2-way image classification set "cancerous_and_non-cancerous" from GitHub (KrishYadav454/Malignancy-Detection-in-Lung-Nodules-Using-CNN); label vocabulary: cancerous, non-cancerous.

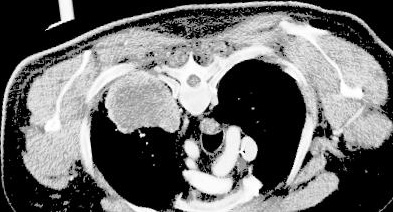
Label: cancerous

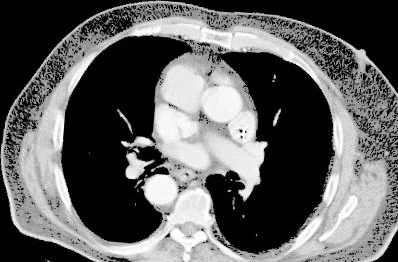
Label: cancerous

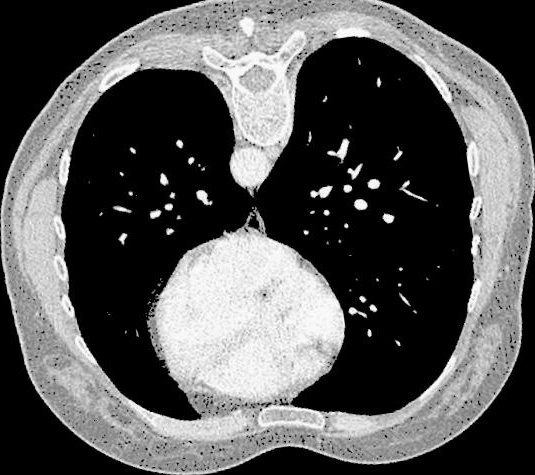
Label: non-cancerous

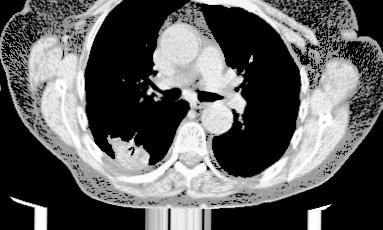
Label: cancerous

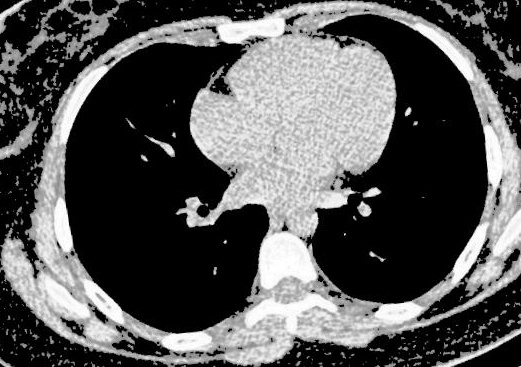
Label: non-cancerous

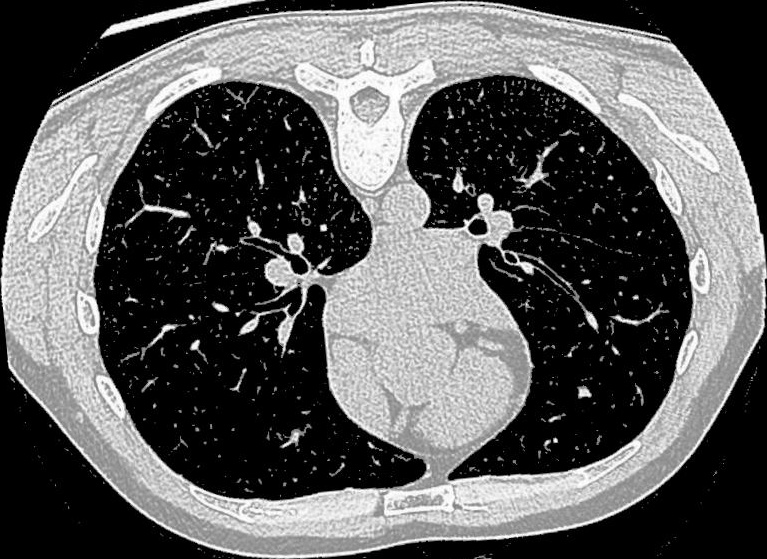
Label: non-cancerous
